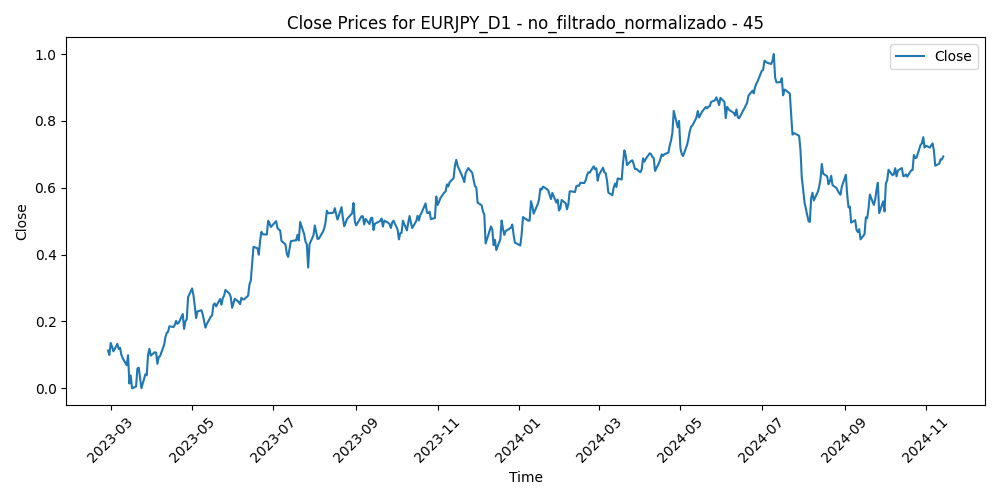

The data file committed next to this chart (first rows):
Time, Close, Volume, diferencia_media_45
2023-02-27, 0.1131, 0.086, 0.2187
2023-02-28, 0.1001, 0.1092, 0.2444
2023-03-01, 0.1358, 0.1381, 0.1833
2023-03-02, 0.1247, 0.1405, 0.2068
2023-03-03, 0.1108, 0.09546, 0.2366
2023-03-06, 0.133, 0.1179, 0.2037
2023-03-07, 0.1179, 0.1167, 0.2383
2023-03-08, 0.1214, 0.1031, 0.2367
2023-03-09, 0.1003, 0.09012, 0.2789
2023-03-10, 0.09009, 0.2263, 0.3008
2023-03-13, 0.06911, 0.3135, 0.3402
2023-03-14, 0.09908, 0.2308, 0.2888
2023-03-15, 0.01434, 0.2722, 0.4393
2023-03-16, 0.0386, 0.2688, 0.3977
2023-03-17, 0.0, 0.2115, 0.4694
2023-03-20, 0.00568, 0.2397, 0.4613
2023-03-21, 0.05909, 0.1463, 0.3705
2023-03-22, 0.06187, 0.1502, 0.3696
2023-03-23, 0.03243, 0.2029, 0.4256
2023-03-24, 0.0001449, 0.212, 0.4835
2023-03-27, 0.04216, 0.1141, 0.408
2023-03-28, 0.03929, 0.1133, 0.4135
2023-03-29, 0.1004, 0.118, 0.3067
2023-03-30, 0.1183, 0.1057, 0.2779
2023-03-31, 0.09797, 0.1295, 0.3178
2023-04-03, 0.1082, 0.1265, 0.3026
2023-04-04, 0.1068, 0.1115, 0.3086
2023-04-05, 0.07352, 0.1133, 0.3701
2023-04-06, 0.09395, 0.07, 0.3374
2023-04-07, 0.09653, 0.02347, 0.3355
2023-04-10, 0.1299, 0.06816, 0.2789
2023-04-11, 0.153, 0.08492, 0.2435
2023-04-12, 0.1659, 0.1246, 0.2266
2023-04-13, 0.1692, 0.09206, 0.2267
2023-04-14, 0.1859, 0.1141, 0.2046
2023-04-17, 0.1832, 0.0717, 0.215
2023-04-18, 0.1895, 0.09015, 0.2087
2023-04-19, 0.202, 0.08313, 0.1912
2023-04-20, 0.1928, 0.09681, 0.2126
2023-04-21, 0.1962, 0.07687, 0.2112
2023-04-24, 0.2225, 0.09043, 0.1695
2023-04-25, 0.1778, 0.08115, 0.2532
2023-04-26, 0.2007, 0.1277, 0.2173
2023-04-27, 0.2066, 0.1051, 0.2125
2023-04-28, 0.2731, 0.1784, 0.1002
2023-05-01, 0.2989, 0.07875, 0.06129
2023-05-02, 0.2791, 0.1261, 0.1039
2023-05-03, 0.2463, 0.1343, 0.1672
2023-05-04, 0.2102, 0.192, 0.2356
2023-05-05, 0.2301, 0.09963, 0.2046
2023-05-08, 0.2338, 0.0795, 0.202
2023-05-09, 0.2208, 0.1055, 0.2294
2023-05-10, 0.2008, 0.1296, 0.2684
2023-05-11, 0.1816, 0.142, 0.3062
2023-05-12, 0.1923, 0.09904, 0.291
2023-05-15, 0.2143, 0.08457, 0.2574
2023-05-16, 0.2182, 0.08048, 0.2551
2023-05-17, 0.25, 0.09091, 0.2073
2023-05-18, 0.254, 0.09399, 0.2088
2023-05-19, 0.2453, 0.1203, 0.2342
... 387 more rows
